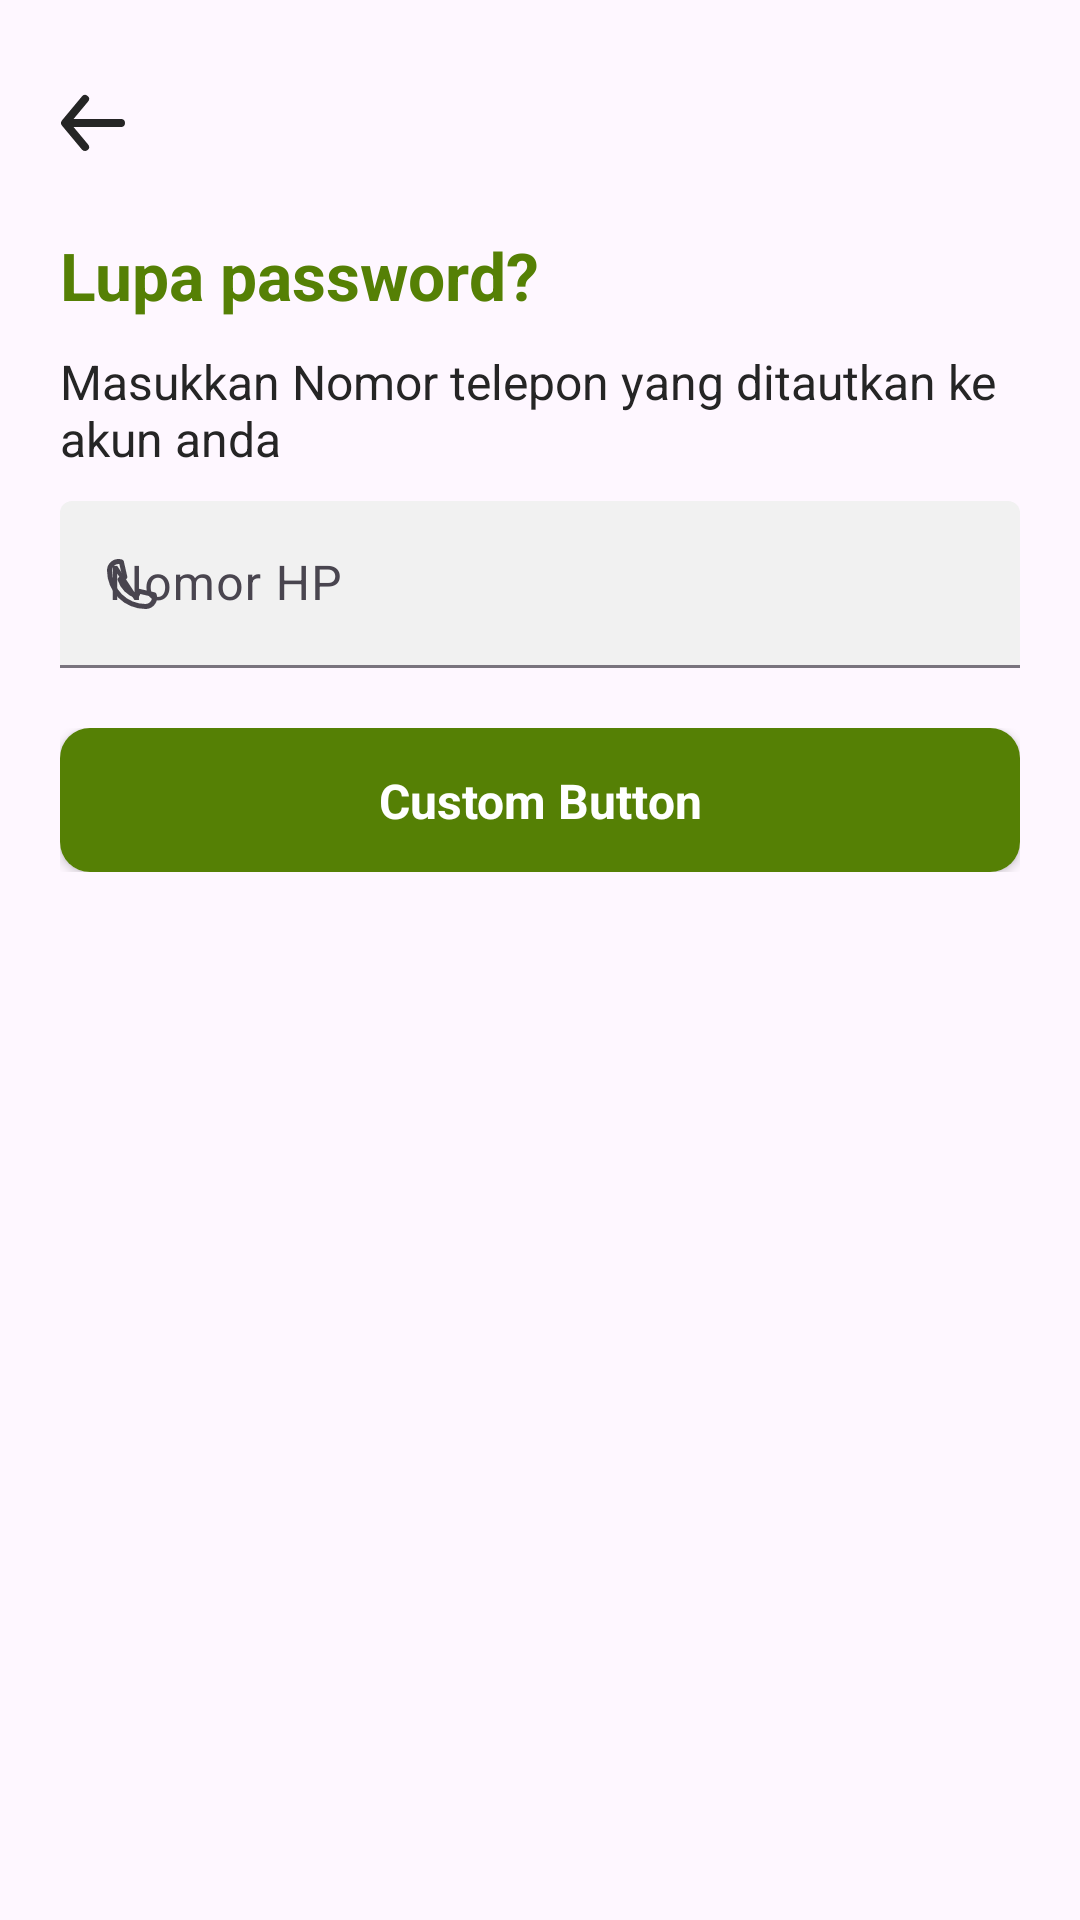

Produce the Android XML layout that renders to this screen, including the resource entries it uses.
<!-- AndroidManifest.xml: application theme Base.Theme.WasteHub -->
<!-- res/layout/fragment_reset_password_first_screen.xml -->
<?xml version="1.0" encoding="utf-8"?>
<androidx.constraintlayout.widget.ConstraintLayout xmlns:android="http://schemas.android.com/apk/res/android"
    xmlns:tools="http://schemas.android.com/tools"
    xmlns:app="http://schemas.android.com/apk/res-auto"
    android:layout_width="match_parent"
    android:layout_height="match_parent"
    tools:context=".presentation.ui.login.reset_password.screen.ResetPasswordFirstScreen">

    <ImageView
        android:id="@+id/btnBack"
        android:layout_width="32dp"
        android:layout_height="32dp"
        android:src="@drawable/ic_back"
        android:layout_marginTop="25dp"
        android:layout_marginStart="15dp"
        app:layout_constraintStart_toStartOf="parent"
        app:layout_constraintTop_toTopOf="parent" />

    <TextView
        android:id="@+id/textHeading"
        android:layout_width="wrap_content"
        android:layout_height="wrap_content"
        android:layout_marginTop="20dp"
        android:text="Lupa password?"
        android:textSize="22sp"
        android:textColor="@color/green_500"
        android:textStyle="bold"
        android:layout_marginStart="20dp"
        app:layout_constraintStart_toStartOf="parent"
        app:layout_constraintTop_toBottomOf="@id/btnBack" />

    <TextView
        android:id="@+id/textSubHeading"
        android:layout_width="0dp"
        android:layout_height="wrap_content"
        android:layout_marginTop="10dp"
        android:text="Masukkan Nomor telepon yang ditautkan ke akun anda"
        android:textSize="16sp"
        android:textColor="@color/text_color"
        android:layout_marginStart="20dp"
        android:layout_marginEnd="20dp"
        app:layout_constraintStart_toStartOf="parent"
        app:layout_constraintEnd_toEndOf="parent"
        app:layout_constraintTop_toBottomOf="@id/textHeading" />


    <com.google.android.material.textfield.TextInputLayout
        android:id="@+id/textLayoutPhoneNumber"
        style="@style/Widget.Material3.TextInputLayout.FilledBox"
        android:layout_width="0dp"
        android:layout_height="wrap_content"
        android:layout_marginTop="10dp"
        android:hint="@string/hint_phoneNumber"
        app:boxBackgroundColor="@color/grey_100"
        app:endIconDrawable="@drawable/ic_clear_text"
        app:endIconMode="clear_text"
        app:layout_constraintEnd_toEndOf="@+id/textSubHeading"
        app:layout_constraintStart_toStartOf="@+id/textSubHeading"
        app:layout_constraintTop_toBottomOf="@id/textSubHeading"
        app:prefixText="+62"
        app:prefixTextColor="@color/green_500"
        app:startIconDrawable="@drawable/ic_phone">

        <com.google.android.material.textfield.TextInputEditText
            android:id="@+id/textInputPhoneNumber"
            android:layout_width="match_parent"
            android:layout_height="wrap_content"
            android:inputType="phone"/>
    </com.google.android.material.textfield.TextInputLayout>

    <include
        android:id="@+id/btnSubmit"
        layout="@layout/button_progress"
        android:layout_width="0dp"
        android:layout_height="wrap_content"
        android:layout_marginTop="20dp"
        app:layout_constraintEnd_toEndOf="@+id/textLayoutPhoneNumber"
        app:layout_constraintStart_toStartOf="@+id/textLayoutPhoneNumber"
        app:layout_constraintTop_toBottomOf="@+id/textLayoutPhoneNumber" />

</androidx.constraintlayout.widget.ConstraintLayout>
<!-- res/layout/button_progress.xml (included above) -->
<?xml version="1.0" encoding="utf-8"?>
<androidx.constraintlayout.widget.ConstraintLayout xmlns:android="http://schemas.android.com/apk/res/android"
    android:layout_width="match_parent"
    android:layout_height="48dp"
    xmlns:app="http://schemas.android.com/apk/res-auto">

    <androidx.cardview.widget.CardView
        android:id="@+id/cardViewCustomButton"
        android:layout_width="match_parent"
        android:layout_height="48dp"
        app:layout_constraintTop_toTopOf="parent"
        app:layout_constraintStart_toStartOf="parent"
        app:layout_constraintEnd_toEndOf="parent"
        app:cardCornerRadius="10dp">

        <androidx.constraintlayout.widget.ConstraintLayout
            android:id="@+id/customButtonLayout"
            android:layout_width="match_parent"
            android:layout_height="match_parent"
            android:background="@color/green_500">

            <ProgressBar
                android:id="@+id/customButtonProgressBar"
                android:layout_width="32dp"
                android:layout_height="32dp"
                android:indeterminate="true"
                android:indeterminateTint="@color/white"
                android:indeterminateTintMode="src_atop"
                android:visibility="gone"
                app:layout_constraintTop_toTopOf="parent"
                app:layout_constraintStart_toStartOf="parent"
                app:layout_constraintEnd_toEndOf="parent"
                app:layout_constraintBottom_toBottomOf="parent"
                style="?android:progressBarStyle"/>

            <TextView
                android:id="@+id/customButtonText"
                android:layout_width="wrap_content"
                android:layout_height="wrap_content"
                android:text="Custom Button"
                android:textColor="@color/white"
                android:textStyle="bold"
                android:textSize="16sp"
                app:layout_constraintTop_toTopOf="parent"
                app:layout_constraintStart_toStartOf="parent"
                app:layout_constraintEnd_toEndOf="parent"
                app:layout_constraintBottom_toBottomOf="parent"/>

        </androidx.constraintlayout.widget.ConstraintLayout>

    </androidx.cardview.widget.CardView>

</androidx.constraintlayout.widget.ConstraintLayout>
<!-- resources referenced by this layout -->
<resources>
  <color name="green_500">#558005</color>
  <color name="grey_100">#f1f1f1</color>
  <color name="text_color">#252525</color>
  <color name="white">#FFFFFFFF</color>
  <!-- drawable ic_back (drawable) -->
  <vector xmlns:android="http://schemas.android.com/apk/res/android"
      android:width="32dp"
      android:height="32dp"
      android:viewportWidth="24"
      android:viewportHeight="24">
    <path
        android:fillColor="#252525"
        android:pathData="M24,0l-0,24l-24,0l-0,-24z"
        android:strokeAlpha="0"
        android:fillAlpha="0"/>
    <path
        android:fillColor="#252525"
        android:pathData="M19,11H7.14l3.63,-4.36a1,1 0,1 0,-1.54 -1.28l-5,6a1.19,1.19 0,0 0,-0.09 0.15c0,0.05 0,0.08 -0.07,0.13A1,1 0,0 0,4 12a1,1 0,0 0,0.07 0.36c0,0.05 0,0.08 0.07,0.13a1.19,1.19 0,0 0,0.09 0.15l5,6A1,1 0,0 0,10 19a1,1 0,0 0,0.64 -0.23,1 1,0 0,0 0.13,-1.41L7.14,13H19a1,1 0,0 0,0 -2z"/>
  </vector>
  <!-- drawable ic_phone (drawable) -->
  <vector xmlns:android="http://schemas.android.com/apk/res/android"
      android:width="20dp"
      android:height="20dp"
      android:viewportWidth="24"
      android:viewportHeight="24">
    <path
        android:fillColor="#FF000000"
        android:pathData="M0,0h24v24h-24z"
        android:strokeAlpha="0"
        android:fillAlpha="0"/>
    <path
        android:fillColor="#FF000000"
        android:pathData="M17.4,22A15.42,15.42 0,0 1,2 6.6,4.6 4.6,0 0,1 6.6,2a3.94,3.94 0,0 1,0.77 0.07,3.79 3.79,0 0,1 0.72,0.18 1,1 0,0 1,0.65 0.75l1.37,6a1,1 0,0 1,-0.26 0.92c-0.13,0.14 -0.14,0.15 -1.37,0.79a9.91,9.91 0,0 0,4.87 4.89c0.65,-1.24 0.66,-1.25 0.8,-1.38a1,1 0,0 1,0.92 -0.26l6,1.37a1,1 0,0 1,0.72 0.65,4.34 4.34,0 0,1 0.19,0.73 4.77,4.77 0,0 1,0.06 0.76A4.6,4.6 0,0 1,17.4 22zM6.6,4A2.61,2.61 0,0 0,4 6.6,13.41 13.41,0 0,0 17.4,20a2.61,2.61 0,0 0,2.6 -2.6v-0.33L15.36,16l-0.29,0.55c-0.45,0.87 -0.78,1.5 -1.62,1.16a11.85,11.85 0,0 1,-7.18 -7.21c-0.36,-0.78 0.32,-1.14 1.18,-1.59L8,8.64 6.93,4z"/>
  </vector>
  <string name="hint_phoneNumber">Nomor HP</string>
  <style name="Base.Theme.WasteHub" parent="Theme.Material3.DayNight.NoActionBar">
          
          <item name="colorPrimary">@color/green_500</item>
          <item name="colorPrimaryVariant">@color/green_300</item>
          <item name="colorOnPrimary">@color/white</item>
          <item name="colorSecondaryContainer">#ECFFC7</item>
          
          <item name="colorSecondary">@color/green_500</item>
          <item name="colorSecondaryVariant">@color/yellow_300</item>
          <item name="colorOnSecondary">@color/black</item>
          
          <item name="android:statusBarColor">?attr/colorPrimaryVariant</item>
          
      </style>
  <color name="green_300">#a4cb55</color>
  <color name="yellow_300">#f1c232</color>
  <color name="black">#FF000000</color>
</resources>
